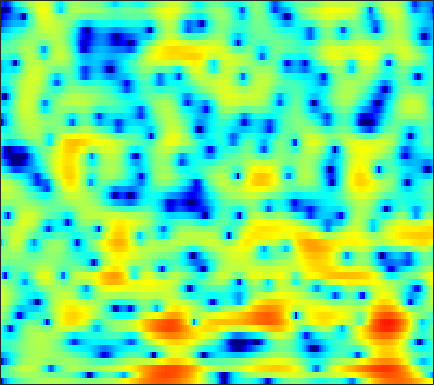

Source data for this figure (header and first rows):
-19.552, -14.109, -10.124, -7.6014, -6.2493, -4.825, -3.6895, -2.9834, -2.2124, -1.6083, -1.1112, -0.77377, -0.34454, 0.081976, 0.38119, 0.73364, 1.0483, 1.251, 1.4693, 1.6411, 1.7666, 1.837, 1.8973, 1.9236
-3.173, -2.826, -2.3, -1.736, -1.3, -0.7308, -0.202, 0.1569, 0.5658, 0.8992, 1.155, 1.294, 1.412, 1.451, 1.427, 1.326, 1.149, 0.9735, 0.6899, 0.3691, 0.04707, -0.1785, -0.4265, -0.5969
-4.587, -3.676, -2.554, -1.518, -0.8034, 0.08647, 0.8918, 1.432, 2.053, 2.548, 2.903, 3.074, 3.16, 3.074, 2.886, 2.45, 1.775, 1.085, -0.1382, -1.805, -4.101, -6.429, -10.7, -14.24
-18.06, -15.65, -12.11, -9.122, -7.271, -5.204, -3.507, -2.433, -1.219, -0.2321, 0.5583, 1.032, 1.514, 1.834, 1.975, 2.042, 1.981, 1.863, 1.628, 1.333, 1.021, 0.802, 0.5703, 0.4385
-9.896, -9.426, -8.44, -7.192, -6.197, -4.888, -3.666, -2.827, -1.823, -0.9539, -0.212, 0.2655, 0.8008, 1.226, 1.475, 1.723, 1.88, 1.944, 1.965, 1.924, 1.832, 1.739, 1.585, 1.403
-4.704, -4.47, -4.087, -3.631, -3.248, -2.69, -2.095, -1.637, -1.032, -0.4555, 0.08079, 0.4488, 0.8881, 1.26, 1.491, 1.735, 1.906, 1.983, 2.019, 1.978, 1.855, 1.714, 1.454, 1.112
-3.461, -3.423, -3.319, -3.13, -2.925, -2.563, -2.109, -1.721, -1.156, -0.5719, -0.0008942, 0.4059, 0.9002, 1.323, 1.591, 1.877, 2.079, 2.174, 2.227, 2.195, 2.074, 1.923, 1.63, 1.219
-4.198, -4.841, -5.73, -6.411, -6.574, -6.159, -5.18, -4.247, -2.975, -1.796, -0.7577, -0.09757, 0.6406, 1.219, 1.557, 1.884, 2.089, 2.177, 2.22, 2.206, 2.143, 2.077, 1.964, 1.808
-3.699, -5.326, -8.499, -13.61, -18.71, -14.93, -9.511, -6.877, -4.367, -2.57, -1.222, -0.43, 0.3675, 0.915, 1.175, 1.315, 1.215, 0.9999, 0.5501, 0.02595, -0.3938, -0.4912, -0.2067, 0.4882
0.1338, -0.6507, -1.86, -3.078, -3.817, -4.455, -4.77, -4.812, -4.62, -4.09, -3.325, -2.701, -1.883, -1.238, -0.9326, -0.8212, -1.123, -1.671, -3.047, -5.474, -10.22, -18.96, -14.17, -5.71
1.548, 0.8298, -0.3892, -1.939, -3.318, -5.599, -8.676, -11.91, -18.26, -18.4, -12.58, -9.812, -7.396, -5.803, -5.022, -4.327, -3.931, -3.752, -3.657, -3.584, -3.39, -3.041, -2.139, -0.7924
2.706, 2.042, 0.9784, -0.3356, -1.507, -3.244, -5.073, -6.414, -7.857, -8.57, -8.559, -8.337, -8.087, -8.065, -8.185, -8.368, -8.333, -7.983, -7.014, -5.601, -4.017, -2.835, -1.315, 0.1264
3.757, 3.215, 2.408, 1.507, 0.7687, -0.2586, -1.306, -2.08, -3.085, -4.06, -5.023, -5.798, -7.019, -8.703, -10.47, -14.15, -22.11, -27.38, -14.98, -9.491, -6.013, -4.027, -1.907, -0.2226
3.77, 3.283, 2.57, 1.822, 1.238, 0.4019, -0.4622, -1.099, -1.932, -2.752, -3.557, -4.145, -4.905, -5.644, -6.141, -6.657, -6.807, -6.554, -5.727, -4.485, -3.094, -2.087, -0.8552, 0.2042
3.164, 2.614, 1.853, 1.1, 0.539, -0.232, -1.039, -1.673, -2.553, -3.349, -4.017, -4.351, -4.466, -4.221, -3.88, -3.305, -2.616, -2.085, -1.342, -0.6316, 0.02844, 0.4656, 0.9435, 1.283
1.526, 0.612, -0.2487, -0.7301, -0.9351, -1.208, -1.762, -2.487, -3.972, -6.254, -9.276, -11.13, -9.787, -6.27, -4.025, -1.685, 0.04682, 1.054, 2.08, 2.805, 3.237, 3.376, 3.307, 2.937
-5.613, -11.91, -16.94, -7.886, -4.93, -2.875, -2.071, -2.019, -2.577, -3.718, -5.059, -5.644, -4.855, -2.794, -1.158, 0.7509, 2.244, 3.128, 3.982, 4.505, 4.709, 4.644, 4.248, 3.442
-2.204, -3.113, -3.667, -3.432, -2.934, -2.254, -1.744, -1.467, -1.276, -1.206, -1.113, -0.9637, -0.6291, -0.1421, 0.3035, 0.945, 1.551, 1.949, 2.358, 2.603, 2.671, 2.594, 2.303, 1.782
0.0004477, -0.2936, -0.5274, -0.626, -0.6336, -0.5732, -0.4727, -0.4247, -0.3842, -0.3728, -0.3796, -0.3651, -0.3177, -0.2287, -0.1166, 0.07055, 0.3009, 0.478, 0.715, 0.9165, 1.042, 1.073, 1.021, 0.8603
0.5671, 0.5098, 0.5317, 0.6262, 0.6939, 0.7654, 0.777, 0.7159, 0.5509, 0.2991, -0.05959, -0.3857, -0.8402, -1.236, -1.452, -1.571, -1.451, -1.227, -0.8128, -0.3504, 0.0709, 0.3275, 0.5728, 0.6961
-0.8954, -0.3935, 0.3976, 1.168, 1.652, 2.094, 2.274, 2.25, 1.968, 1.362, 0.4326, -0.5272, -2.156, -4.147, -5.682, -6.829, -6.16, -4.885, -3.114, -1.653, -0.5323, 0.1013, 0.7127, 1.092
-8.675, -4.461, -1.07, 1.004, 2.075, 3.015, 3.494, 3.6, 3.384, 2.737, 1.626, 0.4384, -1.772, -4.946, -8.066, -11.65, -9.335, -6.642, -3.991, -2.267, -1.117, -0.5019, 0.09675, 0.5044
-1.803, -0.9966, 0.2391, 1.398, 2.108, 2.842, 3.33, 3.506, 3.502, 3.235, 2.675, 2.086, 1.098, -0.01208, -0.8352, -1.726, -2.339, -2.655, -3.047, -3.428, -3.805, -3.988, -3.971, -3.612
0.86, 0.8032, 0.8885, 1.184, 1.523, 2.057, 2.609, 2.969, 3.333, 3.508, 3.466, 3.284, 2.866, 2.245, 1.665, 0.7175, -0.4739, -1.574, -3.466, -6.108, -10.03, -14.18, -16.52, -11.67
-0.514, -1.507, -2.656, -3.033, -2.487, -1.038, 0.5552, 1.629, 2.773, 3.554, 4.017, 4.166, 4.122, 3.813, 3.419, 2.645, 1.597, 0.6146, -0.9977, -2.983, -5.174, -6.617, -7.491, -6.983
-3.084, -5.48, -10.72, -18.1, -11.64, -5.548, -2.054, -0.259, 1.437, 2.573, 3.29, 3.61, 3.779, 3.704, 3.496, 3.056, 2.456, 1.917, 1.119, 0.2807, -0.5154, -1.032, -1.576, -1.961
-1.259, -1.857, -2.503, -2.702, -2.43, -1.637, -0.6392, 0.09587, 0.9095, 1.542, 1.951, 2.124, 2.194, 2.103, 1.944, 1.648, 1.258, 0.9293, 0.4813, 0.0514, -0.3381, -0.5879, -0.8468, -1.038
0.8447, 0.7547, 0.6381, 0.6003, 0.6232, 0.7295, 0.8817, 0.9899, 1.105, 1.14, 1.088, 0.978, 0.7493, 0.4282, 0.1484, -0.2809, -0.7304, -1.06, -1.469, -1.793, -1.99, -2.041, -1.974, -1.765
2.518, 2.487, 2.393, 2.276, 2.164, 1.987, 1.78, 1.579, 1.288, 0.8985, 0.4355, 0.0297, -0.5868, -1.285, -1.842, -2.638, -3.418, -3.977, -4.687, -5.268, -5.579, -5.534, -5.044, -4.097
3.493, 3.414, 3.244, 2.982, 2.747, 2.366, 1.911, 1.527, 0.925, 0.2208, -0.6068, -1.326, -2.426, -3.66, -4.668, -6.018, -7.351, -8.309, -9.618, -11.29, -13.71, -15.52, -14, -9.365
2.933, 2.761, 2.432, 1.985, 1.595, 1.027, 0.4015, -0.09199, -0.8458, -1.675, -2.709, -3.644, -5.199, -7.232, -9.162, -12.33, -15.36, -16.01, -14.7, -13.62, -13.35, -13.11, -11.03, -7.24
-0.07957, -0.4637, -1.194, -2.038, -2.743, -3.663, -4.484, -5.027, -5.571, -6.071, -6.603, -7.106, -8.055, -9.473, -10.97, -13.56, -16.05, -15.87, -12.89, -9.893, -7.377, -5.7, -3.568, -1.453
-4.783, -5.69, -7.292, -9.19, -10.8, -12.98, -14.72, -15.31, -14.91, -14.06, -12.92, -12.17, -11.36, -10.72, -10.34, -9.682, -8.892, -8.121, -6.745, -5.176, -3.501, -2.239, -0.597, 0.9876
-8.939, -10.61, -13.18, -16.24, -19.09, -24.34, -34.4, -36.76, -27.2, -23.15, -20.33, -18.37, -15.75, -13.17, -11.43, -9.367, -7.545, -6.261, -4.692, -3.19, -1.761, -0.7271, 0.6109, 1.874
-11.66, -14.32, -17.98, -20.99, -22.16, -23.2, -24.1, -24.6, -25.98, -28.89, -36.71, -27.43, -19.32, -14.35, -11.58, -8.707, -6.444, -5.058, -3.5, -2.17, -0.9997, -0.1793, 0.8811, 1.929
-10.35, -13.86, -20.14, -25.41, -22.48, -18.96, -17.28, -16.71, -16.42, -16.38, -15.53, -14.11, -11.53, -8.841, -7.061, -5.131, -3.585, -2.718, -1.851, -1.276, -0.8823, -0.6099, -0.124, 0.6731
-4.049, -5.387, -6.854, -7.832, -8.095, -7.926, -7.424, -6.998, -6.335, -5.633, -4.732, -3.996, -2.929, -1.884, -1.157, -0.3969, 0.05606, 0.1771, -0.07176, -0.8779, -2.394, -4.097, -6.695, -6.52
-2.33, -2.826, -3.267, -3.433, -3.36, -3.083, -2.632, -2.224, -1.61, -0.9392, -0.3082, 0.154, 0.7278, 1.186, 1.429, 1.624, 1.557, 1.31, 0.6397, -0.5028, -2.242, -3.958, -6.256, -6.3
-5.663, -5.729, -5.326, -4.496, -3.782, -2.803, -1.865, -1.191, -0.3814, 0.3388, 0.9399, 1.322, 1.716, 1.986, 2.086, 2.079, 1.922, 1.683, 1.245, 0.6868, 0.0877, -0.3185, -0.6807, -0.7184
-17.53, -15.62, -10.88, -7.42, -5.502, -3.478, -1.884, -0.896, 0.1736, 1.019, 1.677, 2.046, 2.37, 2.529, 2.543, 2.406, 2.155, 1.893, 1.509, 1.121, 0.7823, 0.5725, 0.3826, 0.2856
-11.44, -10.89, -8.764, -6.373, -4.733, -2.843, -1.26, -0.2428, 0.8792, 1.754, 2.393, 2.717, 2.938, 2.911, 2.744, 2.333, 1.728, 1.2, 0.4482, -0.2181, -0.6596, -0.7851, -0.7029, -0.4585
-5.885, -5.834, -5.28, -4.246, -3.276, -1.858, -0.4594, 0.4892, 1.612, 2.492, 3.102, 3.37, 3.47, 3.243, 2.839, 1.989, 0.7004, -0.5737, -2.728, -5.178, -6.821, -6.517, -4.723, -2.82
-7.522, -8.19, -8.015, -6.589, -5.073, -2.963, -1.044, 0.1939, 1.57, 2.611, 3.321, 3.631, 3.745, 3.509, 3.07, 2.086, 0.5854, -0.9897, -3.875, -8.07, -12.39, -10.94, -6.733, -3.758
-12.83, -18.68, -24.71, -12.74, -8.574, -4.902, -2.303, -0.7707, 0.8142, 2.007, 2.84, 3.252, 3.515, 3.461, 3.219, 2.614, 1.726, 0.9021, -0.3072, -1.463, -2.278, -2.534, -2.447, -2.054
-7.633, -8.035, -7.79, -6.603, -5.338, -3.523, -1.812, -0.6706, 0.6308, 1.69, 2.507, 2.96, 3.349, 3.484, 3.432, 3.174, 2.7, 2.229, 1.477, 0.6368, -0.2538, -0.9467, -1.861, -2.726
-5.29, -5.044, -4.561, -3.848, -3.188, -2.214, -1.176, -0.3948, 0.6182, 1.532, 2.333, 2.823, 3.327, 3.638, 3.73, 3.673, 3.396, 3.045, 2.376, 1.468, 0.2769, -0.8471, -2.772, -5.41
-6.157, -5.608, -4.905, -4.245, -3.77, -3.106, -2.355, -1.703, -0.7056, 0.3617, 1.383, 2.074, 2.839, 3.399, 3.665, 3.797, 3.699, 3.473, 2.964, 2.204, 1.175, 0.1977, -1.45, -3.535
-8.958, -7.793, -6.83, -6.518, -6.615, -6.952, -7.017, -6.467, -4.827, -2.738, -0.8052, 0.4263, 1.71, 2.6, 3.039, 3.348, 3.386, 3.265, 2.951, 2.497, 1.942, 1.473, 0.8156, 0.1533
-8.196, -7.268, -6.757, -7.209, -8.338, -11.52, -19.93, -23.62, -10.61, -5.31, -2.087, -0.4103, 1.145, 2.09, 2.477, 2.655, 2.483, 2.191, 1.72, 1.297, 1.06, 1.039, 1.177, 1.395
-3.968, -3.712, -3.615, -3.776, -4.066, -4.545, -4.701, -4.35, -3.135, -1.499, 0.03041, 0.966, 1.835, 2.258, 2.255, 1.813, 0.8148, -0.3241, -2.305, -4.273, -4.602, -3.43, -1.353, 0.418
-2.29, -2.13, -1.921, -1.716, -1.547, -1.288, -0.9409, -0.5779, 0.004062, 0.6469, 1.253, 1.614, 1.913, 1.921, 1.684, 0.9326, -0.4104, -1.936, -5.05, -9.658, -10.76, -7.098, -3.107, -0.5396
-3.734, -3.457, -3.022, -2.582, -2.244, -1.772, -1.29, -0.9066, -0.4049, 0.07047, 0.5034, 0.7678, 1.022, 1.112, 1.057, 0.7997, 0.3304, -0.128, -0.7647, -1.201, -1.162, -0.7932, -0.03283, 0.7837
-7.04, -6.475, -5.728, -5.003, -4.49, -3.841, -3.222, -2.798, -2.243, -1.699, -1.17, -0.7714, -0.279, 0.162, 0.4429, 0.761, 0.988, 1.106, 1.25, 1.392, 1.569, 1.723, 1.939, 2.122
-11.49, -10.45, -9.233, -8.157, -7.45, -6.655, -5.997, -5.578, -5.043, -4.484, -3.829, -3.237, -2.334, -1.352, -0.617, 0.2865, 1.08, 1.588, 2.135, 2.552, 2.838, 2.977, 3.068, 3.043
-15.84, -14.35, -12.69, -11.35, -10.52, -9.656, -9.137, -8.945, -9.013, -9.2, -8.913, -8.063, -6.085, -3.821, -2.223, -0.41, 1.052, 1.927, 2.8, 3.391, 3.727, 3.831, 3.789, 3.573
-18.98, -17.55, -16, -14.43, -13.24, -11.88, -11.05, -10.99, -12.02, -15.3, -27.4, -20.87, -10.39, -5.223, -2.601, 0.0131, 1.882, 2.911, 3.892, 4.462, 4.675, 4.61, 4.241, 3.587
-20.4, -22.24, -25.1, -20.95, -16.72, -12.77, -10.29, -9.118, -8.179, -7.605, -6.812, -5.759, -3.684, -1.389, 0.2126, 2.025, 3.426, 4.214, 4.936, 5.275, 5.224, 4.916, 4.115, 2.785
-14.7, -15.69, -16.33, -14.71, -12.55, -9.732, -7.449, -6.083, -4.594, -3.356, -2.228, -1.378, -0.2254, 0.9134, 1.722, 2.692, 3.483, 3.941, 4.326, 4.448, 4.267, 3.916, 3.117, 1.868
